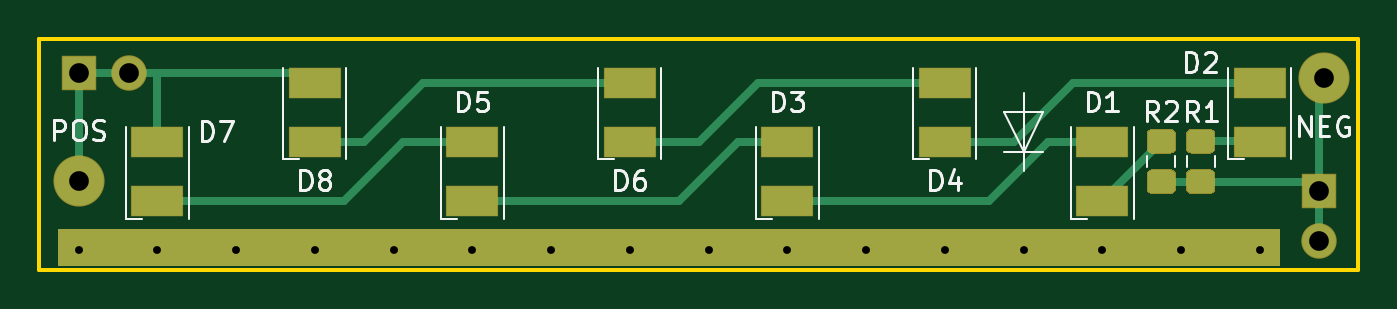
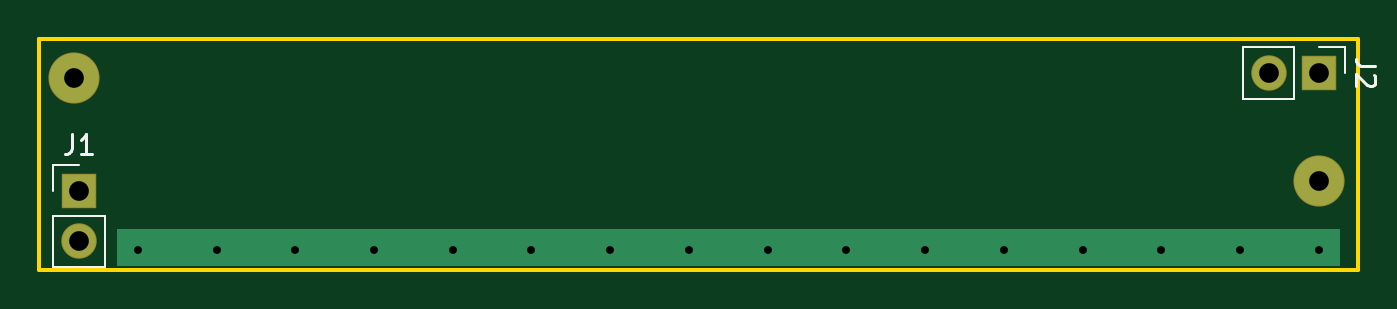
Circuit board: 11 layer files. Board 67.0 x 11.7 mm.
- bottom_copper: start_leds_v1-B_Cu.gbr (1800 bytes)
- bottom_mask: start_leds_v1-B_Mask.gbr (810 bytes)
- paste: start_leds_v1-B_Paste.gbr (464 bytes)
- bottom_silk: start_leds_v1-B_SilkS.gbr (1884 bytes)
- outline: start_leds_v1-Edge_Cuts.gbr (690 bytes)
- top_copper: start_leds_v1-F_Cu.gbr (6506 bytes)
- top_mask: start_leds_v1-F_Mask.gbr (3048 bytes)
- paste: start_leds_v1-F_Paste.gbr (2417 bytes)
- top_silk: start_leds_v1-F_SilkS.gbr (10668 bytes)
- drill: start_leds_v1-NPTH.drl (269 bytes)
- drill: start_leds_v1-PTH.drl (655 bytes)

=== bottom_copper: start_leds_v1-B_Cu.gbr ===
%TF.GenerationSoftware,KiCad,Pcbnew,(5.1.6)-1*%
%TF.CreationDate,2021-04-28T12:53:02+02:00*%
%TF.ProjectId,start_leds_v1,73746172-745f-46c6-9564-735f76312e6b,rev?*%
%TF.SameCoordinates,Original*%
%TF.FileFunction,Copper,L2,Bot*%
%TF.FilePolarity,Positive*%
%FSLAX46Y46*%
G04 Gerber Fmt 4.6, Leading zero omitted, Abs format (unit mm)*
G04 Created by KiCad (PCBNEW (5.1.6)-1) date 2021-04-28 12:53:02*
%MOMM*%
%LPD*%
G01*
G04 APERTURE LIST*
%TA.AperFunction,NonConductor*%
%ADD10C,0.100000*%
%TD*%
%TA.AperFunction,ComponentPad*%
%ADD11C,2.499360*%
%TD*%
%TA.AperFunction,ComponentPad*%
%ADD12O,1.700000X1.700000*%
%TD*%
%TA.AperFunction,ComponentPad*%
%ADD13R,1.700000X1.700000*%
%TD*%
%TA.AperFunction,ViaPad*%
%ADD14C,0.800000*%
%TD*%
G04 APERTURE END LIST*
D10*
G36*
X151000000Y-65750000D02*
G01*
X89000000Y-65750000D01*
X89000000Y-64000000D01*
X151000000Y-64000000D01*
X151000000Y-65750000D01*
G37*
X151000000Y-65750000D02*
X89000000Y-65750000D01*
X89000000Y-64000000D01*
X151000000Y-64000000D01*
X151000000Y-65750000D01*
D11*
%TO.P,REF\u002A\u002A,1*%
%TO.N,/neg*%
X153250000Y-56250000D03*
%TD*%
%TO.P,REF\u002A\u002A,1*%
%TO.N,/pos*%
X90000000Y-61500000D03*
%TD*%
D12*
%TO.P,J2,2*%
%TO.N,/pos*%
X92540000Y-56000000D03*
D13*
%TO.P,J2,1*%
X90000000Y-56000000D03*
%TD*%
D12*
%TO.P,J1,2*%
%TO.N,/neg*%
X153000000Y-64540000D03*
D13*
%TO.P,J1,1*%
X153000000Y-62000000D03*
%TD*%
D14*
%TO.N,*%
X90000000Y-65000000D03*
X94000000Y-65000000D03*
X98000000Y-65000000D03*
X102000000Y-65000000D03*
X106000000Y-65000000D03*
X110000000Y-65000000D03*
X114000000Y-65000000D03*
X118000000Y-65000000D03*
X122000000Y-65000000D03*
X126000000Y-65000000D03*
X130000000Y-65000000D03*
X134000000Y-65000000D03*
X138000000Y-65000000D03*
X142000000Y-65000000D03*
X146000000Y-65000000D03*
X150000000Y-65000000D03*
%TD*%
M02*

=== bottom_mask: start_leds_v1-B_Mask.gbr ===
%TF.GenerationSoftware,KiCad,Pcbnew,(5.1.6)-1*%
%TF.CreationDate,2021-04-28T12:53:02+02:00*%
%TF.ProjectId,start_leds_v1,73746172-745f-46c6-9564-735f76312e6b,rev?*%
%TF.SameCoordinates,Original*%
%TF.FileFunction,Soldermask,Bot*%
%TF.FilePolarity,Negative*%
%FSLAX46Y46*%
G04 Gerber Fmt 4.6, Leading zero omitted, Abs format (unit mm)*
G04 Created by KiCad (PCBNEW (5.1.6)-1) date 2021-04-28 12:53:02*
%MOMM*%
%LPD*%
G01*
G04 APERTURE LIST*
%ADD10C,2.599360*%
%ADD11O,1.800000X1.800000*%
%ADD12R,1.800000X1.800000*%
G04 APERTURE END LIST*
D10*
%TO.C,REF\u002A\u002A*%
X153250000Y-56250000D03*
%TD*%
%TO.C,REF\u002A\u002A*%
X90000000Y-61500000D03*
%TD*%
D11*
%TO.C,J2*%
X92540000Y-56000000D03*
D12*
X90000000Y-56000000D03*
%TD*%
D11*
%TO.C,J1*%
X153000000Y-64540000D03*
D12*
X153000000Y-62000000D03*
%TD*%
M02*

=== paste: start_leds_v1-B_Paste.gbr ===
%TF.GenerationSoftware,KiCad,Pcbnew,(5.1.6)-1*%
%TF.CreationDate,2021-04-28T12:53:02+02:00*%
%TF.ProjectId,start_leds_v1,73746172-745f-46c6-9564-735f76312e6b,rev?*%
%TF.SameCoordinates,Original*%
%TF.FileFunction,Paste,Bot*%
%TF.FilePolarity,Positive*%
%FSLAX46Y46*%
G04 Gerber Fmt 4.6, Leading zero omitted, Abs format (unit mm)*
G04 Created by KiCad (PCBNEW (5.1.6)-1) date 2021-04-28 12:53:02*
%MOMM*%
%LPD*%
G01*
G04 APERTURE LIST*
G04 APERTURE END LIST*
M02*

=== bottom_silk: start_leds_v1-B_SilkS.gbr ===
%TF.GenerationSoftware,KiCad,Pcbnew,(5.1.6)-1*%
%TF.CreationDate,2021-04-28T12:53:02+02:00*%
%TF.ProjectId,start_leds_v1,73746172-745f-46c6-9564-735f76312e6b,rev?*%
%TF.SameCoordinates,Original*%
%TF.FileFunction,Legend,Bot*%
%TF.FilePolarity,Positive*%
%FSLAX46Y46*%
G04 Gerber Fmt 4.6, Leading zero omitted, Abs format (unit mm)*
G04 Created by KiCad (PCBNEW (5.1.6)-1) date 2021-04-28 12:53:02*
%MOMM*%
%LPD*%
G01*
G04 APERTURE LIST*
%ADD10C,0.120000*%
%ADD11C,0.150000*%
G04 APERTURE END LIST*
D10*
%TO.C,J2*%
X88670000Y-54670000D02*
X88670000Y-56000000D01*
X90000000Y-54670000D02*
X88670000Y-54670000D01*
X91270000Y-54670000D02*
X91270000Y-57330000D01*
X91270000Y-57330000D02*
X93870000Y-57330000D01*
X91270000Y-54670000D02*
X93870000Y-54670000D01*
X93870000Y-54670000D02*
X93870000Y-57330000D01*
%TO.C,J1*%
X154330000Y-60670000D02*
X153000000Y-60670000D01*
X154330000Y-62000000D02*
X154330000Y-60670000D01*
X154330000Y-63270000D02*
X151670000Y-63270000D01*
X151670000Y-63270000D02*
X151670000Y-65870000D01*
X154330000Y-63270000D02*
X154330000Y-65870000D01*
X154330000Y-65870000D02*
X151670000Y-65870000D01*
%TO.C,J2*%
D11*
X87122380Y-55666666D02*
X87836666Y-55666666D01*
X87979523Y-55619047D01*
X88074761Y-55523809D01*
X88122380Y-55380952D01*
X88122380Y-55285714D01*
X87217619Y-56095238D02*
X87170000Y-56142857D01*
X87122380Y-56238095D01*
X87122380Y-56476190D01*
X87170000Y-56571428D01*
X87217619Y-56619047D01*
X87312857Y-56666666D01*
X87408095Y-56666666D01*
X87550952Y-56619047D01*
X88122380Y-56047619D01*
X88122380Y-56666666D01*
%TO.C,J1*%
X153333333Y-59122380D02*
X153333333Y-59836666D01*
X153380952Y-59979523D01*
X153476190Y-60074761D01*
X153619047Y-60122380D01*
X153714285Y-60122380D01*
X152333333Y-60122380D02*
X152904761Y-60122380D01*
X152619047Y-60122380D02*
X152619047Y-59122380D01*
X152714285Y-59265238D01*
X152809523Y-59360476D01*
X152904761Y-59408095D01*
%TD*%
M02*

=== outline: start_leds_v1-Edge_Cuts.gbr ===
%TF.GenerationSoftware,KiCad,Pcbnew,(5.1.6)-1*%
%TF.CreationDate,2021-04-28T12:53:02+02:00*%
%TF.ProjectId,start_leds_v1,73746172-745f-46c6-9564-735f76312e6b,rev?*%
%TF.SameCoordinates,Original*%
%TF.FileFunction,Profile,NP*%
%FSLAX46Y46*%
G04 Gerber Fmt 4.6, Leading zero omitted, Abs format (unit mm)*
G04 Created by KiCad (PCBNEW (5.1.6)-1) date 2021-04-28 12:53:02*
%MOMM*%
%LPD*%
G01*
G04 APERTURE LIST*
%TA.AperFunction,Profile*%
%ADD10C,0.200000*%
%TD*%
G04 APERTURE END LIST*
D10*
X88000000Y-66000000D02*
X88000000Y-54300000D01*
X155000000Y-66000000D02*
X88000000Y-66000000D01*
X155000000Y-54300000D02*
X155000000Y-66000000D01*
X88000000Y-54300000D02*
X155000000Y-54300000D01*
M02*

=== top_copper: start_leds_v1-F_Cu.gbr (6506 bytes, source omitted) ===
=== top_mask: start_leds_v1-F_Mask.gbr ===
%TF.GenerationSoftware,KiCad,Pcbnew,(5.1.6)-1*%
%TF.CreationDate,2021-04-28T12:53:02+02:00*%
%TF.ProjectId,start_leds_v1,73746172-745f-46c6-9564-735f76312e6b,rev?*%
%TF.SameCoordinates,Original*%
%TF.FileFunction,Soldermask,Top*%
%TF.FilePolarity,Negative*%
%FSLAX46Y46*%
G04 Gerber Fmt 4.6, Leading zero omitted, Abs format (unit mm)*
G04 Created by KiCad (PCBNEW (5.1.6)-1) date 2021-04-28 12:53:02*
%MOMM*%
%LPD*%
G01*
G04 APERTURE LIST*
%ADD10C,0.100000*%
%ADD11C,2.599360*%
%ADD12O,1.800000X1.800000*%
%ADD13R,1.800000X1.800000*%
%ADD14R,2.700000X1.600000*%
G04 APERTURE END LIST*
D10*
G36*
X151000000Y-65750000D02*
G01*
X89000000Y-65750000D01*
X89000000Y-64000000D01*
X151000000Y-64000000D01*
X151000000Y-65750000D01*
G37*
X151000000Y-65750000D02*
X89000000Y-65750000D01*
X89000000Y-64000000D01*
X151000000Y-64000000D01*
X151000000Y-65750000D01*
D11*
%TO.C,REF\u002A\u002A*%
X153250000Y-56250000D03*
%TD*%
%TO.C,REF\u002A\u002A*%
X90000000Y-61500000D03*
%TD*%
%TO.C,R2*%
G36*
G01*
X144521738Y-60900000D02*
X145478262Y-60900000D01*
G75*
G02*
X145750000Y-61171738I0J-271738D01*
G01*
X145750000Y-61878262D01*
G75*
G02*
X145478262Y-62150000I-271738J0D01*
G01*
X144521738Y-62150000D01*
G75*
G02*
X144250000Y-61878262I0J271738D01*
G01*
X144250000Y-61171738D01*
G75*
G02*
X144521738Y-60900000I271738J0D01*
G01*
G37*
G36*
G01*
X144521738Y-58850000D02*
X145478262Y-58850000D01*
G75*
G02*
X145750000Y-59121738I0J-271738D01*
G01*
X145750000Y-59828262D01*
G75*
G02*
X145478262Y-60100000I-271738J0D01*
G01*
X144521738Y-60100000D01*
G75*
G02*
X144250000Y-59828262I0J271738D01*
G01*
X144250000Y-59121738D01*
G75*
G02*
X144521738Y-58850000I271738J0D01*
G01*
G37*
%TD*%
%TO.C,R1*%
G36*
G01*
X146521738Y-60900000D02*
X147478262Y-60900000D01*
G75*
G02*
X147750000Y-61171738I0J-271738D01*
G01*
X147750000Y-61878262D01*
G75*
G02*
X147478262Y-62150000I-271738J0D01*
G01*
X146521738Y-62150000D01*
G75*
G02*
X146250000Y-61878262I0J271738D01*
G01*
X146250000Y-61171738D01*
G75*
G02*
X146521738Y-60900000I271738J0D01*
G01*
G37*
G36*
G01*
X146521738Y-58850000D02*
X147478262Y-58850000D01*
G75*
G02*
X147750000Y-59121738I0J-271738D01*
G01*
X147750000Y-59828262D01*
G75*
G02*
X147478262Y-60100000I-271738J0D01*
G01*
X146521738Y-60100000D01*
G75*
G02*
X146250000Y-59828262I0J271738D01*
G01*
X146250000Y-59121738D01*
G75*
G02*
X146521738Y-58850000I271738J0D01*
G01*
G37*
%TD*%
D12*
%TO.C,J2*%
X92540000Y-56000000D03*
D13*
X90000000Y-56000000D03*
%TD*%
D12*
%TO.C,J1*%
X153000000Y-64540000D03*
D13*
X153000000Y-62000000D03*
%TD*%
D14*
%TO.C,D8*%
X102000000Y-56500000D03*
X102000000Y-59500000D03*
%TD*%
%TO.C,D7*%
X94000000Y-59500000D03*
X94000000Y-62500000D03*
%TD*%
%TO.C,D6*%
X118000000Y-56500000D03*
X118000000Y-59500000D03*
%TD*%
%TO.C,D5*%
X110000000Y-59500000D03*
X110000000Y-62500000D03*
%TD*%
%TO.C,D4*%
X134000000Y-56500000D03*
X134000000Y-59500000D03*
%TD*%
%TO.C,D3*%
X126000000Y-59500000D03*
X126000000Y-62500000D03*
%TD*%
%TO.C,D2*%
X150000000Y-56500000D03*
X150000000Y-59500000D03*
%TD*%
%TO.C,D1*%
X142000000Y-59500000D03*
X142000000Y-62500000D03*
%TD*%
M02*

=== paste: start_leds_v1-F_Paste.gbr ===
%TF.GenerationSoftware,KiCad,Pcbnew,(5.1.6)-1*%
%TF.CreationDate,2021-04-28T12:53:02+02:00*%
%TF.ProjectId,start_leds_v1,73746172-745f-46c6-9564-735f76312e6b,rev?*%
%TF.SameCoordinates,Original*%
%TF.FileFunction,Paste,Top*%
%TF.FilePolarity,Positive*%
%FSLAX46Y46*%
G04 Gerber Fmt 4.6, Leading zero omitted, Abs format (unit mm)*
G04 Created by KiCad (PCBNEW (5.1.6)-1) date 2021-04-28 12:53:02*
%MOMM*%
%LPD*%
G01*
G04 APERTURE LIST*
%ADD10R,2.600000X1.500000*%
G04 APERTURE END LIST*
%TO.C,R2*%
G36*
G01*
X144549999Y-60950000D02*
X145450001Y-60950000D01*
G75*
G02*
X145700000Y-61199999I0J-249999D01*
G01*
X145700000Y-61850001D01*
G75*
G02*
X145450001Y-62100000I-249999J0D01*
G01*
X144549999Y-62100000D01*
G75*
G02*
X144300000Y-61850001I0J249999D01*
G01*
X144300000Y-61199999D01*
G75*
G02*
X144549999Y-60950000I249999J0D01*
G01*
G37*
G36*
G01*
X144549999Y-58900000D02*
X145450001Y-58900000D01*
G75*
G02*
X145700000Y-59149999I0J-249999D01*
G01*
X145700000Y-59800001D01*
G75*
G02*
X145450001Y-60050000I-249999J0D01*
G01*
X144549999Y-60050000D01*
G75*
G02*
X144300000Y-59800001I0J249999D01*
G01*
X144300000Y-59149999D01*
G75*
G02*
X144549999Y-58900000I249999J0D01*
G01*
G37*
%TD*%
%TO.C,R1*%
G36*
G01*
X146549999Y-60950000D02*
X147450001Y-60950000D01*
G75*
G02*
X147700000Y-61199999I0J-249999D01*
G01*
X147700000Y-61850001D01*
G75*
G02*
X147450001Y-62100000I-249999J0D01*
G01*
X146549999Y-62100000D01*
G75*
G02*
X146300000Y-61850001I0J249999D01*
G01*
X146300000Y-61199999D01*
G75*
G02*
X146549999Y-60950000I249999J0D01*
G01*
G37*
G36*
G01*
X146549999Y-58900000D02*
X147450001Y-58900000D01*
G75*
G02*
X147700000Y-59149999I0J-249999D01*
G01*
X147700000Y-59800001D01*
G75*
G02*
X147450001Y-60050000I-249999J0D01*
G01*
X146549999Y-60050000D01*
G75*
G02*
X146300000Y-59800001I0J249999D01*
G01*
X146300000Y-59149999D01*
G75*
G02*
X146549999Y-58900000I249999J0D01*
G01*
G37*
%TD*%
D10*
%TO.C,D8*%
X102000000Y-56500000D03*
X102000000Y-59500000D03*
%TD*%
%TO.C,D7*%
X94000000Y-59500000D03*
X94000000Y-62500000D03*
%TD*%
%TO.C,D6*%
X118000000Y-56500000D03*
X118000000Y-59500000D03*
%TD*%
%TO.C,D5*%
X110000000Y-59500000D03*
X110000000Y-62500000D03*
%TD*%
%TO.C,D4*%
X134000000Y-56500000D03*
X134000000Y-59500000D03*
%TD*%
%TO.C,D3*%
X126000000Y-59500000D03*
X126000000Y-62500000D03*
%TD*%
%TO.C,D2*%
X150000000Y-56500000D03*
X150000000Y-59500000D03*
%TD*%
%TO.C,D1*%
X142000000Y-59500000D03*
X142000000Y-62500000D03*
%TD*%
M02*

=== top_silk: start_leds_v1-F_SilkS.gbr (10668 bytes, source omitted) ===
=== drill: start_leds_v1-NPTH.drl ===
M48
; DRILL file {KiCad (5.1.6)-1} date 04/28/21 12:53:06
; FORMAT={-:-/ absolute / inch / decimal}
; #@! TF.CreationDate,2021-04-28T12:53:06+02:00
; #@! TF.GenerationSoftware,Kicad,Pcbnew,(5.1.6)-1
; #@! TF.FileFunction,NonPlated,1,2,NPTH
FMAT,2
INCH
%
G90
G05
T0
M30

=== drill: start_leds_v1-PTH.drl ===
M48
; DRILL file {KiCad (5.1.6)-1} date 04/28/21 12:53:06
; FORMAT={-:-/ absolute / inch / decimal}
; #@! TF.CreationDate,2021-04-28T12:53:06+02:00
; #@! TF.GenerationSoftware,Kicad,Pcbnew,(5.1.6)-1
; #@! TF.FileFunction,Plated,1,2,PTH
FMAT,2
INCH
T1C0.0157
T2C0.0394
T3C0.0394
%
G90
G05
T1
X3.5433Y-2.5591
X3.7008Y-2.5591
X3.8583Y-2.5591
X4.0157Y-2.5591
X4.1732Y-2.5591
X4.3307Y-2.5591
X4.4882Y-2.5591
X4.6457Y-2.5591
X4.8031Y-2.5591
X4.9606Y-2.5591
X5.1181Y-2.5591
X5.2756Y-2.5591
X5.4331Y-2.5591
X5.5906Y-2.5591
X5.748Y-2.5591
X5.9055Y-2.5591
T2
X6.0236Y-2.4409
X6.0236Y-2.5409
X3.5433Y-2.2047
X3.6433Y-2.2047
T3
X3.5433Y-2.4213
X6.0335Y-2.2146
T0
M30

